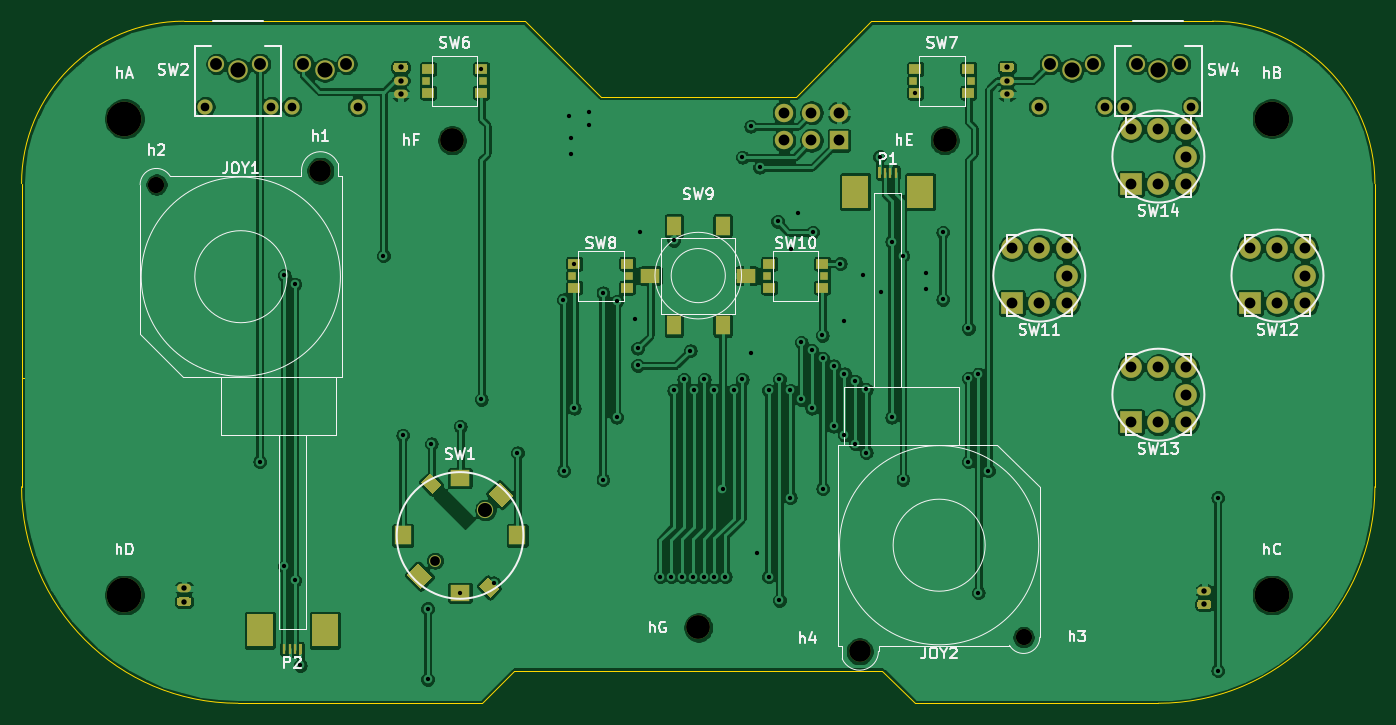
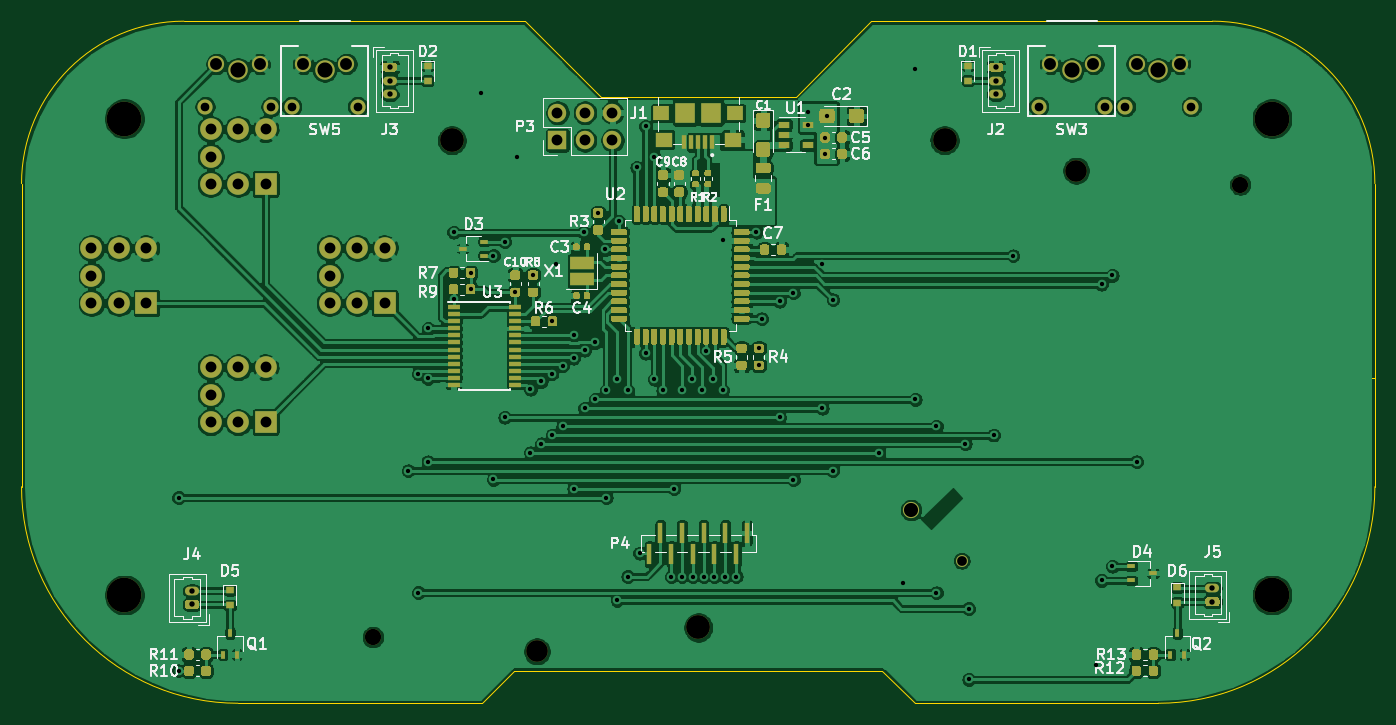
Circuit board: 11 layer files. Board 125.0 x 63.0 mm.
- bottom_copper: gamerino-B_Cu.gbr (398430 bytes)
- bottom_mask: gamerino-B_Mask.gbr (37408 bytes)
- paste: gamerino-B_Paste.gbr (33813 bytes)
- bottom_silk: gamerino-B_SilkS.gbr (41800 bytes)
- outline: gamerino-Edge_Cuts.gbr (1609 bytes)
- top_copper: gamerino-F_Cu.gbr (286847 bytes)
- top_mask: gamerino-F_Mask.gbr (6769 bytes)
- paste: gamerino-F_Paste.gbr (3025 bytes)
- top_silk: gamerino-F_SilkS.gbr (27400 bytes)
- drill: gamerino-NPTH.drl (700 bytes)
- drill: gamerino-PTH.drl (2846 bytes)

=== bottom_copper: gamerino-B_Cu.gbr (398430 bytes, source omitted) ===
=== bottom_mask: gamerino-B_Mask.gbr (37408 bytes, source omitted) ===
=== paste: gamerino-B_Paste.gbr (33813 bytes, source omitted) ===
=== bottom_silk: gamerino-B_SilkS.gbr (41800 bytes, source omitted) ===
=== outline: gamerino-Edge_Cuts.gbr ===
G04 #@! TF.GenerationSoftware,KiCad,Pcbnew,(5.1.9)-1*
G04 #@! TF.CreationDate,2021-05-31T10:17:52+02:00*
G04 #@! TF.ProjectId,gamerino,67616d65-7269-46e6-9f2e-6b696361645f,01*
G04 #@! TF.SameCoordinates,Original*
G04 #@! TF.FileFunction,Profile,NP*
%FSLAX46Y46*%
G04 Gerber Fmt 4.6, Leading zero omitted, Abs format (unit mm)*
G04 Created by KiCad (PCBNEW (5.1.9)-1) date 2021-05-31 10:17:52*
%MOMM*%
%LPD*%
G01*
G04 APERTURE LIST*
G04 #@! TA.AperFunction,Profile*
%ADD10C,0.050000*%
G04 #@! TD*
G04 APERTURE END LIST*
D10*
X79666666Y-87500000D02*
G75*
G03*
X79666666Y-87500000I-1666666J0D01*
G01*
X75500000Y-87500000D02*
X80500000Y-87500000D01*
X78000000Y-85000000D02*
X78000000Y-90000000D01*
X147000000Y-61500000D02*
X154000000Y-54500000D01*
X90500000Y-54500000D02*
X122000000Y-54500000D01*
X122000000Y-54500000D02*
X129000000Y-61500000D01*
X121000000Y-114500000D02*
X155000000Y-114500000D01*
X158000000Y-117500000D02*
X155000000Y-114500000D01*
X121000000Y-114500000D02*
X118000000Y-117500000D01*
X158000000Y-117500000D02*
X180500000Y-117500000D01*
X95500000Y-117500000D02*
X118000000Y-117500000D01*
X154000000Y-54500000D02*
X185500000Y-54500000D01*
X147000000Y-61500000D02*
X129000000Y-61500000D01*
X200500000Y-97500000D02*
G75*
G02*
X180500000Y-117500000I-20000000J0D01*
G01*
X95500000Y-117500000D02*
G75*
G02*
X75500000Y-97500000I0J20000000D01*
G01*
X185500000Y-54500000D02*
G75*
G02*
X200500000Y-69500000I0J-15000000D01*
G01*
X75500000Y-69500000D02*
G75*
G02*
X90500000Y-54500000I15000000J0D01*
G01*
X75500000Y-97500000D02*
X75500000Y-69500000D01*
X200500000Y-69500000D02*
X200500000Y-97500000D01*
M02*

=== top_copper: gamerino-F_Cu.gbr (286847 bytes, source omitted) ===
=== top_mask: gamerino-F_Mask.gbr (6769 bytes, source omitted) ===
=== paste: gamerino-F_Paste.gbr ===
G04 #@! TF.GenerationSoftware,KiCad,Pcbnew,(5.1.9)-1*
G04 #@! TF.CreationDate,2021-05-31T10:17:52+02:00*
G04 #@! TF.ProjectId,gamerino,67616d65-7269-46e6-9f2e-6b696361645f,01*
G04 #@! TF.SameCoordinates,Original*
G04 #@! TF.FileFunction,Paste,Top*
G04 #@! TF.FilePolarity,Positive*
%FSLAX46Y46*%
G04 Gerber Fmt 4.6, Leading zero omitted, Abs format (unit mm)*
G04 Created by KiCad (PCBNEW (5.1.9)-1) date 2021-05-31 10:17:52*
%MOMM*%
%LPD*%
G01*
G04 APERTURE LIST*
%ADD10R,0.300000X1.000000*%
%ADD11R,1.800000X1.300000*%
%ADD12R,1.300000X1.800000*%
%ADD13R,0.700000X0.700000*%
%ADD14R,1.100000X0.900000*%
%ADD15R,1.800000X1.500000*%
%ADD16R,1.500000X1.800000*%
%ADD17C,0.100000*%
G04 APERTURE END LIST*
D10*
X156250000Y-68500000D03*
G36*
G01*
X154600000Y-68925000D02*
X154600000Y-68075000D01*
G75*
G02*
X154675000Y-68000000I75000J0D01*
G01*
X154825000Y-68000000D01*
G75*
G02*
X154900000Y-68075000I0J-75000D01*
G01*
X154900000Y-68925000D01*
G75*
G02*
X154825000Y-69000000I-75000J0D01*
G01*
X154675000Y-69000000D01*
G75*
G02*
X154600000Y-68925000I0J75000D01*
G01*
G37*
X155250000Y-68500000D03*
X155750000Y-68500000D03*
X99750000Y-112500000D03*
G36*
G01*
X101400000Y-112075000D02*
X101400000Y-112925000D01*
G75*
G02*
X101325000Y-113000000I-75000J0D01*
G01*
X101175000Y-113000000D01*
G75*
G02*
X101100000Y-112925000I0J75000D01*
G01*
X101100000Y-112075000D01*
G75*
G02*
X101175000Y-112000000I75000J0D01*
G01*
X101325000Y-112000000D01*
G75*
G02*
X101400000Y-112075000I0J-75000D01*
G01*
G37*
X100750000Y-112500000D03*
X100250000Y-112500000D03*
D11*
X133550000Y-78000000D03*
X142450000Y-78000000D03*
D12*
X140250000Y-82600000D03*
X140250000Y-73400000D03*
X135750000Y-73400000D03*
X135750000Y-82600000D03*
D13*
X157850000Y-60000000D03*
X163150000Y-60000000D03*
D14*
X158050000Y-58900000D03*
X162950000Y-58900000D03*
X158050000Y-61100000D03*
X162950000Y-61100000D03*
D13*
X112850000Y-60000000D03*
X118150000Y-60000000D03*
D14*
X113050000Y-58900000D03*
X117950000Y-58900000D03*
X113050000Y-61100000D03*
X117950000Y-61100000D03*
D13*
X144350000Y-78000000D03*
X149650000Y-78000000D03*
D14*
X144550000Y-76900000D03*
X149450000Y-76900000D03*
X144550000Y-79100000D03*
X149450000Y-79100000D03*
X131450000Y-79100000D03*
X126550000Y-79100000D03*
X131450000Y-76900000D03*
X126550000Y-76900000D03*
D13*
X131650000Y-78000000D03*
X126350000Y-78000000D03*
D15*
X116000000Y-96700000D03*
X116000000Y-107300000D03*
D16*
X110700000Y-102000000D03*
X121300000Y-102000000D03*
D17*
G36*
X118583274Y-98143934D02*
G01*
X119643934Y-97083274D01*
X120916726Y-98356066D01*
X119856066Y-99416726D01*
X118583274Y-98143934D01*
G37*
G36*
X111083274Y-105643934D02*
G01*
X112143934Y-104583274D01*
X113416726Y-105856066D01*
X112356066Y-106916726D01*
X111083274Y-105643934D01*
G37*
G36*
X113431066Y-98159594D02*
G01*
X112370406Y-97098934D01*
X113218934Y-96250406D01*
X114279594Y-97311066D01*
X113431066Y-98159594D01*
G37*
G36*
X118781066Y-107749594D02*
G01*
X117720406Y-106688934D01*
X118568934Y-105840406D01*
X119629594Y-106901066D01*
X118781066Y-107749594D01*
G37*
M02*

=== top_silk: gamerino-F_SilkS.gbr (27400 bytes, source omitted) ===
=== drill: gamerino-NPTH.drl ===
M48
; DRILL file {KiCad (5.1.9)-1} date 05/31/21 10:17:54
; FORMAT={-:-/ absolute / inch / decimal}
; #@! TF.CreationDate,2021-05-31T10:17:54+02:00
; #@! TF.GenerationSoftware,Kicad,Pcbnew,(5.1.9)-1
; #@! TF.FileFunction,NonPlated,1,2,NPTH
FMAT,2
INCH
T1C0.0354
T2C0.0394
T3C0.0512
T4C0.0551
T5C0.0591
T6C0.0787
T7C0.0866
T8C0.1260
%
G90
G05
T1
X4.4752Y-4.1075
T2
X6.7732Y-3.0709
X7.2063Y-2.6378
X7.2063Y-3.5039
X7.6394Y-3.0709
T3
X4.6587Y-3.924
T4
X3.7598Y-2.3228
X4.0748Y-2.3228
X6.7913Y-2.3228
X7.1063Y-2.3228
T5
X3.4626Y-2.7402
X6.6161Y-4.3858
T6
X4.0591Y-2.689
X6.0197Y-4.437
T7
X4.5374Y-2.5787
X5.4331Y-4.3504
X6.3287Y-2.5787
T8
X3.3465Y-2.5
X3.3465Y-4.2323
X7.5197Y-2.5
X7.5197Y-4.2323
T0
M30

=== drill: gamerino-PTH.drl ===
M48
; DRILL file {KiCad (5.1.9)-1} date 05/31/21 10:17:54
; FORMAT={-:-/ absolute / inch / decimal}
; #@! TF.CreationDate,2021-05-31T10:17:54+02:00
; #@! TF.GenerationSoftware,Kicad,Pcbnew,(5.1.9)-1
; #@! TF.FileFunction,Plated,1,2,PTH
FMAT,2
INCH
T1C0.0157
T2C0.0197
T3C0.0315
T4C0.0394
T5C0.0433
%
G90
G05
T1
X3.8386Y-3.7478
X3.9272Y-3.0701
X3.9272Y-4.128
X3.9665Y-3.1016
X3.9665Y-4.1791
X3.9862Y-4.4882
X4.2884Y-2.999
X4.3583Y-3.6506
X4.4488Y-4.2815
X4.4488Y-4.5394
X4.4618Y-3.683
X4.5669Y-3.6182
X4.5669Y-4.2244
X4.6437Y-2.3189
X4.6437Y-3.521
X4.6894Y-4.1882
X4.7756Y-3.7154
X4.9429Y-3.1585
X4.9437Y-3.7802
X4.9642Y-2.489
X4.972Y-2.5689
X4.972Y-2.628
X4.9823Y-3.0276
X4.9823Y-3.5534
X5.0343Y-2.4744
X5.035Y-2.5217
X5.0866Y-3.1329
X5.0866Y-3.8126
X5.1368Y-3.1644
X5.1368Y-3.5858
X5.2026Y-3.2276
X5.2126Y-3.3351
X5.2126Y-3.3976
X5.2224Y-2.9126
X5.2953Y-4.1654
X5.3346Y-4.1654
X5.3439Y-3.4886
X5.3445Y-2.9429
X5.374Y-4.1654
X5.381Y-3.4473
X5.404Y-3.3438
X5.4134Y-4.1654
X5.418Y-3.4886
X5.4528Y-4.1654
X5.4551Y-3.4473
X5.4921Y-3.4886
X5.4921Y-4.1654
X5.5213Y-3.8457
X5.5315Y-4.1654
X5.5614Y-3.4886
X5.5929Y-2.6398
X5.5929Y-3.4473
X5.6244Y-2.5276
X5.6244Y-3.3528
X5.6465Y-4.0797
X5.6559Y-2.6772
X5.689Y-3.4886
X5.689Y-4.1654
X5.7214Y-2.874
X5.7283Y-3.4473
X5.7283Y-4.2522
X5.7673Y-3.8784
X5.7677Y-3.4886
X5.7709Y-2.9756
X5.7976Y-2.8429
X5.8071Y-3.314
X5.8071Y-3.521
X5.8465Y-3.3425
X5.8465Y-3.5534
X5.8492Y-2.9126
X5.8839Y-3.2884
X5.8858Y-3.3707
X5.8858Y-3.8457
X5.9252Y-3.3991
X5.9252Y-3.6182
X5.9496Y-3.0272
X5.9634Y-3.2374
X5.9646Y-3.4275
X5.9646Y-3.6506
X6.0039Y-3.4559
X6.0039Y-3.683
X6.0335Y-3.0689
X6.0433Y-3.4843
X6.0433Y-3.7154
X6.0925Y-2.6378
X6.0984Y-3.1314
X6.1366Y-2.9469
X6.1366Y-3.5858
X6.1776Y-2.998
X6.1776Y-3.8122
X6.222Y-2.4055
X6.2608Y-3.061
X6.2608Y-3.1201
X6.3228Y-2.9126
X6.3228Y-3.1575
X6.4154Y-3.2628
X6.4157Y-3.4449
X6.4157Y-3.7478
X6.4512Y-4.2236
X6.4516Y-3.4286
X6.4882Y-3.7802
X7.3228Y-3.878
X7.3228Y-4.5079
T2
X3.563Y-4.2077
X3.563Y-4.2569
X4.3504Y-2.313
X4.3504Y-2.3622
X4.3504Y-2.4114
X6.5551Y-2.313
X6.5551Y-2.3622
X6.5551Y-2.4114
X7.2736Y-4.2175
X7.2736Y-4.2667
T3
X3.6398Y-2.4567
X3.8799Y-2.4567
X3.9547Y-2.4567
X4.1949Y-2.4567
X6.6713Y-2.4567
X6.9114Y-2.4567
X6.9862Y-2.4567
X7.2264Y-2.4567
T4
X5.7449Y-2.4787
X5.7449Y-2.5787
X5.8449Y-2.4787
X5.8449Y-2.5787
X5.9449Y-2.4787
X5.9449Y-2.5787
X6.5732Y-2.9709
X6.5732Y-3.1709
X6.6732Y-2.9709
X6.6732Y-3.1709
X6.7732Y-2.9709
X6.7732Y-3.1709
X7.0063Y-2.5378
X7.0063Y-2.7378
X7.0063Y-3.4039
X7.0063Y-3.6039
X7.1063Y-2.5378
X7.1063Y-2.7378
X7.1063Y-3.4039
X7.1063Y-3.6039
X7.2063Y-2.5378
X7.2063Y-2.7378
X7.2063Y-3.4039
X7.2063Y-3.6039
X7.4394Y-2.9709
X7.4394Y-3.1709
X7.5394Y-2.9709
X7.5394Y-3.1709
X7.6394Y-2.9709
X7.6394Y-3.1709
T5
X3.6811Y-2.3012
X3.8386Y-2.3012
X3.9961Y-2.3012
X4.1535Y-2.3012
X6.7126Y-2.3012
X6.8701Y-2.3012
X7.0276Y-2.3012
X7.185Y-2.3012
T0
M30
